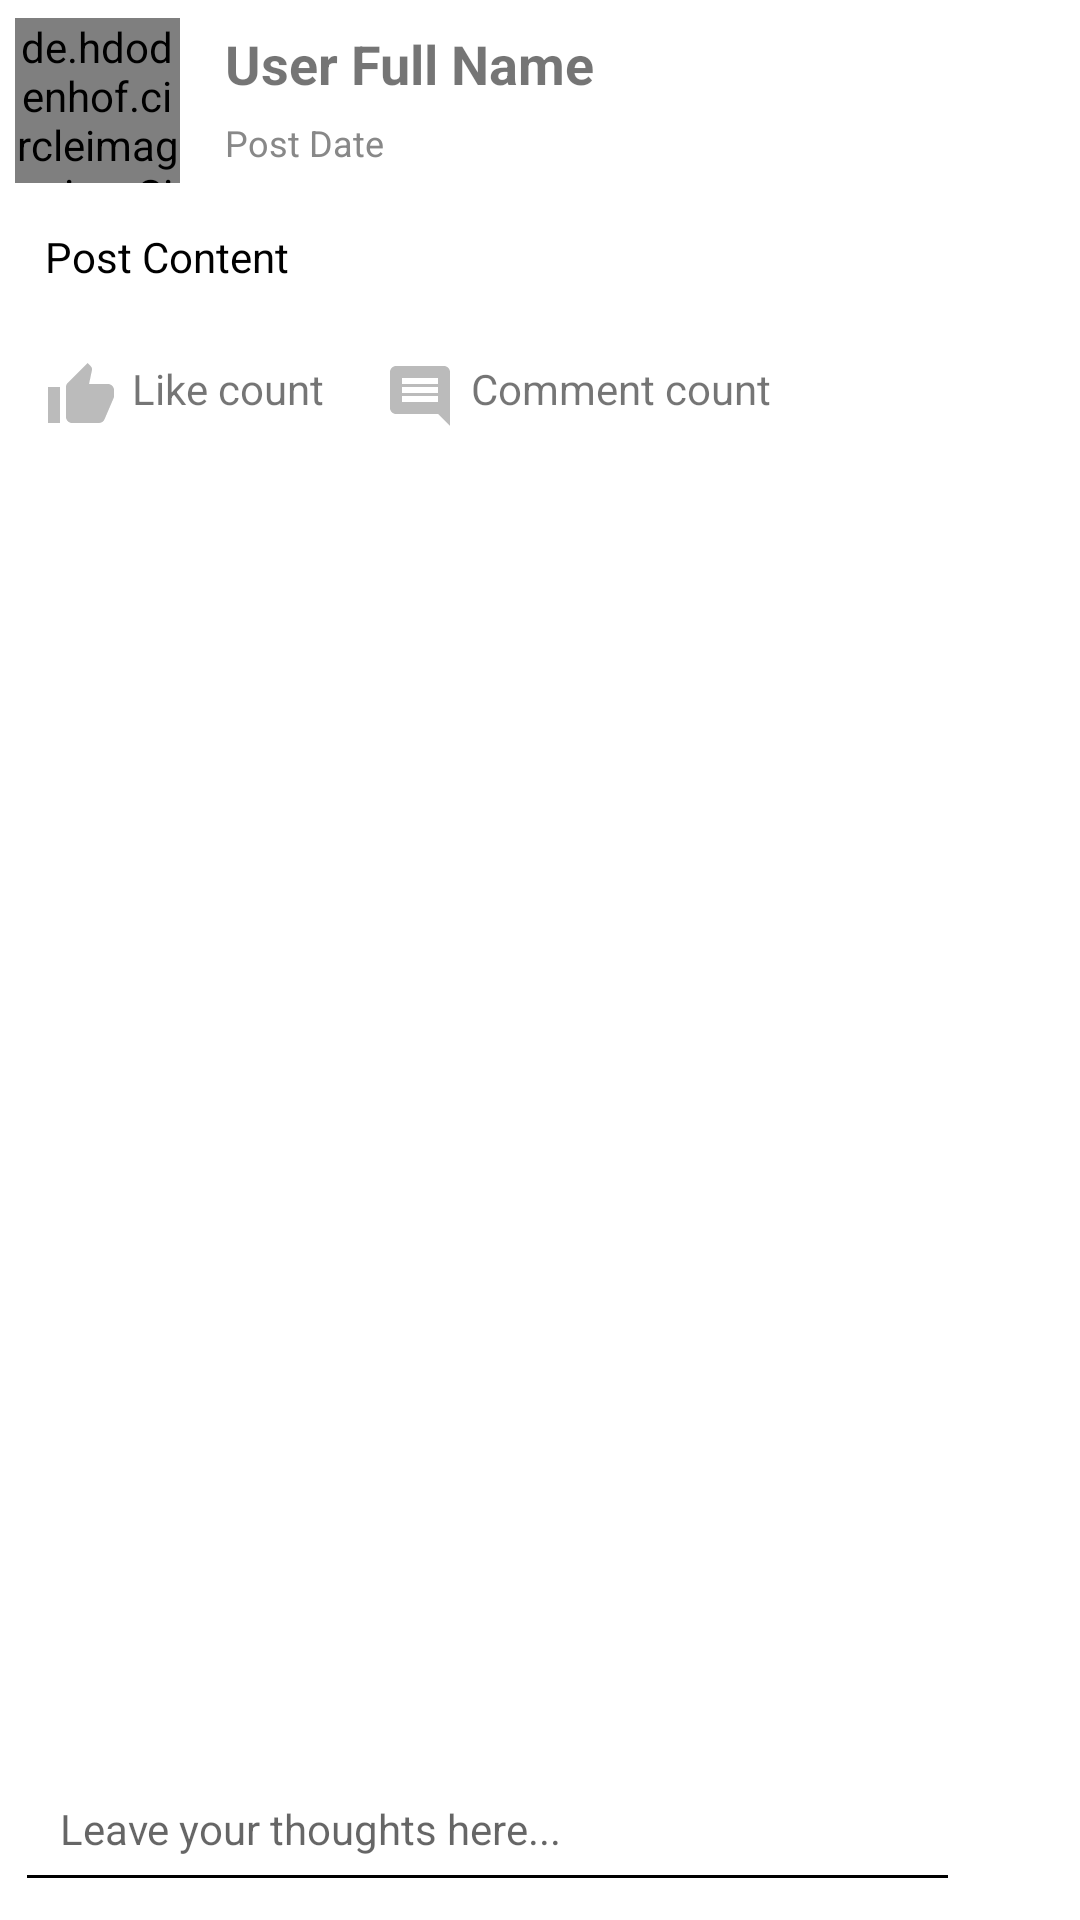

Write the Android layout XML for this screen, with the resource values it uses.
<!-- AndroidManifest.xml: application theme Theme.Konnect -->
<!-- res/layout/activity_post_detail.xml -->
<?xml version="1.0" encoding="utf-8"?>
<androidx.constraintlayout.widget.ConstraintLayout
    xmlns:android="http://schemas.android.com/apk/res/android"
    xmlns:app="http://schemas.android.com/apk/res-auto"
    xmlns:tools="http://schemas.android.com/tools"
    android:layout_width="match_parent"
    android:layout_height="match_parent"
    android:paddingHorizontal="5dp"
    android:paddingVertical="6dp"
    tools:context=".view.PostDetailActivity">

    <androidx.constraintlayout.widget.ConstraintLayout
        android:id="@+id/post_detail_identity_container"
        android:layout_width="match_parent"
        android:layout_height="wrap_content"
        app:layout_constraintTop_toTopOf="parent"
        app:layout_constraintLeft_toLeftOf="parent"
        app:layout_constraintRight_toRightOf="parent" >

        <de.hdodenhof.circleimageview.CircleImageView
            android:id="@+id/post_detail_identity_image"
            android:layout_width="55dp"
            android:layout_height="55dp"
            app:layout_constraintLeft_toLeftOf="parent"
            app:layout_constraintTop_toTopOf="parent"
            app:layout_constraintBottom_toBottomOf="parent"
            android:src="@color/black"
            app:civ_border_width="2dp"
            app:civ_border_color="@color/white"/>

        <TextView
            android:id="@+id/post_detail_identity_name"
            android:layout_width="0dp"
            android:layout_height="wrap_content"
            app:layout_constraintTop_toTopOf="parent"
            app:layout_constraintBottom_toTopOf="@id/post_detail_identity_date"
            app:layout_constraintLeft_toRightOf="@id/post_detail_identity_image"
            app:layout_constraintRight_toRightOf="parent"
            android:paddingHorizontal="15dp"
            android:paddingVertical="3dp"
            android:textSize="18sp"
            android:textStyle="bold"
            android:text="@string/user_full_name"/>

        <TextView
            android:id="@+id/post_detail_identity_date"
            android:layout_width="0dp"
            android:layout_height="wrap_content"
            app:layout_constraintTop_toBottomOf="@id/post_detail_identity_name"
            app:layout_constraintLeft_toRightOf="@id/post_detail_identity_image"
            app:layout_constraintRight_toRightOf="parent"
            android:paddingHorizontal="15dp"
            android:paddingVertical="3dp"
            android:textSize="12sp"
            android:textColor="@color/gray_700"
            android:text="@string/post_date" />

    </androidx.constraintlayout.widget.ConstraintLayout>

    <TextView
        android:id="@+id/post_detail_content"
        android:layout_width="match_parent"
        android:layout_height="wrap_content"
        app:layout_constraintTop_toBottomOf="@id/post_detail_identity_container"
        app:layout_constraintLeft_toLeftOf="parent"
        app:layout_constraintRight_toRightOf="parent"
        android:paddingBottom="20dp"
        android:paddingHorizontal="10dp"
        android:layout_marginTop="15dp"
        android:text="@string/post_content1"
        style="@style/textFont"
        />

    <LinearLayout
        android:id="@+id/post_detail_like_comment_container"
        android:layout_width="match_parent"
        android:layout_height="wrap_content"
        app:layout_constraintTop_toBottomOf="@id/post_detail_content"
        app:layout_constraintLeft_toLeftOf="parent"
        app:layout_constraintRight_toRightOf="parent"
        android:paddingVertical="5dp"
        android:paddingHorizontal="10dp"
        android:orientation="horizontal">

        <ImageView
            android:id="@+id/post_detail_like_button"
            android:src="@drawable/ic_like"
            android:layout_width="wrap_content"
            android:layout_height="wrap_content"
            app:tint="@color/gray_400" />

        <TextView
            android:id="@+id/post_detail_like_count"
            android:layout_width="wrap_content"
            android:layout_height="wrap_content"
            android:layout_marginStart="5dp"
            android:text="@string/like_count" />

        <ImageView
            android:id="@+id/post_detail_comment_button"
            android:src="@drawable/ic_comment"
            android:layout_marginStart="20dp"
            android:layout_width="wrap_content"
            android:layout_height="wrap_content"
            app:tint="@color/gray_400" />

        <TextView
            android:id="@+id/post_detail_comment_count"
            android:layout_width="wrap_content"
            android:layout_height="wrap_content"
            android:layout_marginStart="5dp"
            android:text="@string/comment_count" />

    </LinearLayout>

    <LinearLayout
        android:layout_width="match_parent"
        android:layout_height="250dp"
        app:layout_constraintTop_toBottomOf="@id/post_detail_like_comment_container"
        app:layout_constraintLeft_toLeftOf="parent"
        app:layout_constraintRight_toRightOf="parent"
        android:paddingHorizontal="20dp"
        android:gravity="center"
        android:orientation="vertical">

        <ImageView
            android:id="@+id/post_detail_media"
            android:layout_width="match_parent"
            android:layout_height="300dp"
            android:visibility="gone"
            android:src="@color/black" />

        <VideoView
            android:id="@+id/post_detail_video"
            android:layout_width="match_parent"
            android:layout_height="300dp"
            android:visibility="gone" />

    </LinearLayout>

    <LinearLayout
        android:id="@+id/post_detail_comments_list"
        android:layout_width="match_parent"
        android:layout_height="wrap_content"
        app:layout_constraintTop_toBottomOf="@id/post_detail_like_comment_container"
        app:layout_constraintLeft_toLeftOf="parent"
        app:layout_constraintRight_toRightOf="parent"
        android:orientation="vertical">
    </LinearLayout>

    <EditText
        android:id="@+id/post_detail_comment_input"
        android:layout_width="0dp"
        android:layout_height="wrap_content"
        android:hint="@string/leave_your_thoughts_here"
        android:padding="15dp"
        android:textSize="14sp"
        style="@style/edit_text_border"
        app:layout_constraintBottom_toBottomOf="parent"
        app:layout_constraintLeft_toLeftOf="parent"
        app:layout_constraintRight_toLeftOf="@id/post_detail_comment_send" />

    <ImageView
        android:id="@+id/post_detail_comment_send"
        android:layout_width="35dp"
        android:layout_height="35dp"
        android:src="@drawable/ic_send"
        android:tint="@color/purple_500"
        app:layout_constraintBottom_toBottomOf="parent"
        app:layout_constraintLeft_toRightOf="@id/post_detail_comment_input"
        app:layout_constraintRight_toRightOf="parent"
        tools:ignore="UseAppTint" />

</androidx.constraintlayout.widget.ConstraintLayout>
<!-- resources referenced by this layout -->
<resources>
  <color name="black">#FF000000</color>
  <color name="gray_400">#BBBBBB</color>
  <color name="gray_700">#888888</color>
  <color name="purple_500">#716FF6</color>
  <color name="white">#FFFFFFFF</color>
  <!-- drawable ic_comment (drawable) -->
  <vector android:height="24dp" android:tint="#706EF3"
      android:viewportHeight="24" android:viewportWidth="24"
      android:width="24dp" xmlns:android="http://schemas.android.com/apk/res/android">
      <path android:fillColor="@android:color/white" android:pathData="M21.99,4c0,-1.1 -0.89,-2 -1.99,-2L4,2c-1.1,0 -2,0.9 -2,2v12c0,1.1 0.9,2 2,2h14l4,4 -0.01,-18zM18,14L6,14v-2h12v2zM18,11L6,11L6,9h12v2zM18,8L6,8L6,6h12v2z"/>
  </vector>
  <!-- drawable ic_like (drawable) -->
  <vector android:height="24dp" android:tint="#706EF3"
      android:viewportHeight="24" android:viewportWidth="24"
      android:width="24dp" xmlns:android="http://schemas.android.com/apk/res/android">
      <path android:fillColor="@android:color/white" android:pathData="M1,21h4L5,9L1,9v12zM23,10c0,-1.1 -0.9,-2 -2,-2h-6.31l0.95,-4.57 0.03,-0.32c0,-0.41 -0.17,-0.79 -0.44,-1.06L14.17,1 7.59,7.59C7.22,7.95 7,8.45 7,9v10c0,1.1 0.9,2 2,2h9c0.83,0 1.54,-0.5 1.84,-1.22l3.02,-7.05c0.09,-0.23 0.14,-0.47 0.14,-0.73v-2z"/>
  </vector>
  <string name="comment_count">Comment count</string>
  <string name="leave_your_thoughts_here">Leave your thoughts here...</string>
  <string name="like_count">Like count</string>
  <string name="post_content1">Post Content</string>
  <string name="post_date">Post Date</string>
  <string name="user_full_name">User Full Name</string>
  <style name="edit_text_border">
          <item name="android:backgroundTint">@color/black</item>
      </style>
  <style name="textFont">
          <item name="android:textColor">@color/black</item>
      </style>
  <style name="Theme.Konnect" parent="Theme.MaterialComponents.DayNight.DarkActionBar">
          
          <item name="colorPrimary">@color/purple_500</item>
          <item name="colorPrimaryVariant">@color/purple_700</item>
          <item name="colorOnPrimary">@color/white</item>
          
          <item name="colorSecondary">@color/teal_200</item>
          <item name="colorSecondaryVariant">@color/teal_700</item>
          <item name="colorOnSecondary">@color/black</item>
          <item name="colorAccent">@color/purple_500</item>
          <item name="colorOnBackground">@color/white</item>
  
          
          <item name="android:statusBarColor" tools:targetApi="l">?attr/colorPrimaryVariant</item>
  
          
      </style>
  <color name="purple_700">#FF3700B3</color>
  <color name="teal_200">#FF03DAC5</color>
  <color name="teal_700">#FF018786</color>
</resources>
